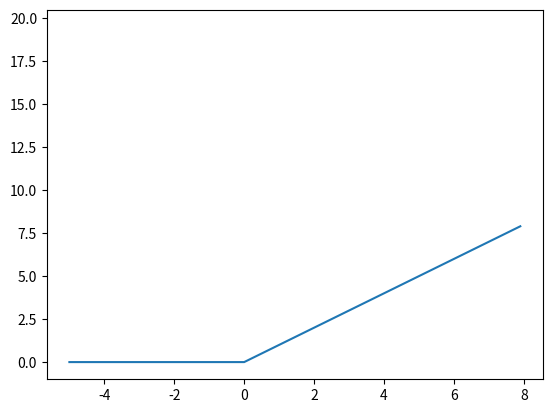

This chart was generated by the following Python code:
# coding: utf-8
import numpy as np
import matplotlib.pylab as plt


def relu(x):
    return np.maximum(0, x)

x = np.arange(-5.0, 8.0, 0.1)
y = relu(x)
plt.plot(x, y)
plt.ylim(-1.0, 20.5)
plt.show()
